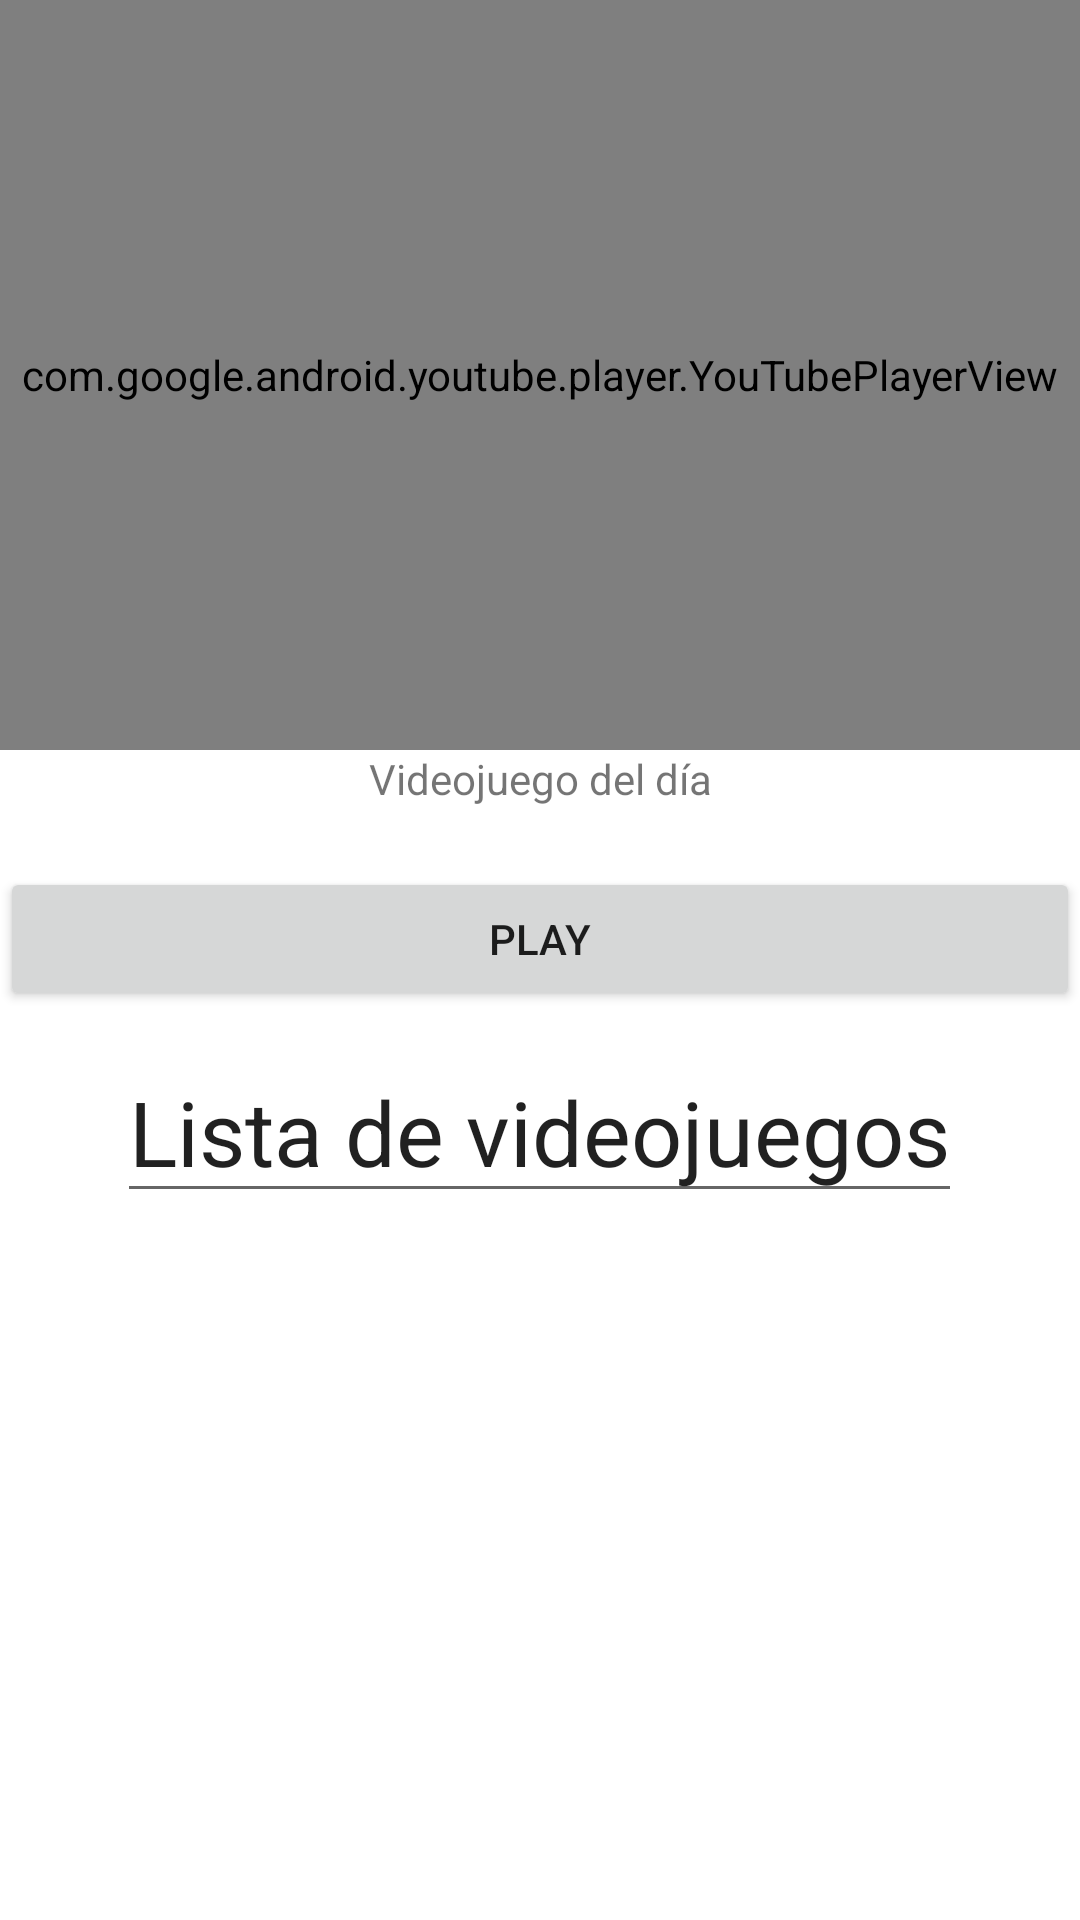

This screen was rendered from an Android layout file. Write that file and the resources it references.
<!-- AndroidManifest.xml: application theme Theme.CloudEngine -->
<!-- res/layout/activity_profile.xml -->
<?xml version="1.0" encoding="utf-8"?>
<LinearLayout xmlns:android="http://schemas.android.com/apk/res/android"
    xmlns:app="http://schemas.android.com/apk/res-auto"
    xmlns:tools="http://schemas.android.com/tools"
    android:layout_width="match_parent"
    android:layout_height="match_parent"
    tools:context=".ProfileActivity"
    android:orientation="vertical">

    <com.google.android.youtube.player.YouTubePlayerView
        android:id="@+id/YoutubePlayerView"
        android:layout_width="match_parent"
        android:layout_height="250dp" />

    <TextView
        android:id="@+id/textView3"
        android:layout_width="match_parent"
        android:layout_height="wrap_content"
        android:text="Videojuego del día"
        android:textAlignment="center"/>

    <Button
        android:layout_width="match_parent"
        android:layout_height="wrap_content"
        android:text="Play"
        android:id="@+id/play"
        android:layout_marginTop="20dp"/>

    <EditText
        android:layout_width="wrap_content"
        android:textSize="30dp"
        android:layout_margin="10dp"
        android:layout_height="wrap_content"
        android:layout_gravity="center_horizontal"
        android:text="Lista de videojuegos"/>

    <ListView
        android:layout_width="match_parent"
        android:layout_height="match_parent"
        android:id="@+id/lv_datosPersonas"/>

</LinearLayout>
<!-- resources referenced by this layout -->
<resources>
  <style name="Theme.CloudEngine" parent="Theme.MaterialComponents.DayNight.DarkActionBar">
          
          <item name="colorPrimary">@color/purple_500</item>
          <item name="colorPrimaryVariant">@color/purple_700</item>
          <item name="colorOnPrimary">@color/white</item>
          
          <item name="colorSecondary">@color/teal_200</item>
          <item name="colorSecondaryVariant">@color/teal_700</item>
          <item name="colorOnSecondary">@color/black</item>
          
          <item name="android:statusBarColor" tools:targetApi="l">?attr/colorPrimaryVariant</item>
          
      </style>
  <!-- not gathered from this repository: default colours our renderer supplied (Android Studio template values) -->
  <color name="purple_500">#FF6200EE</color>
  <color name="purple_700">#FF3700B3</color>
  <color name="teal_200">#FF03DAC5</color>
  <color name="teal_700">#FF018786</color>
  <color name="black">#FF000000</color>
  <color name="white">#FFFFFFFF</color>
</resources>
